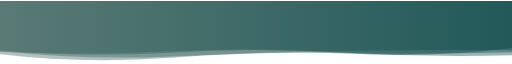
t = 0.00 s
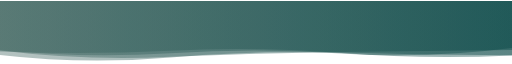
t = 2.78 s
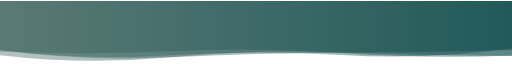
t = 5.55 s
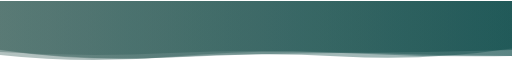
t = 8.33 s

The animated SVG that drew these frames (rendered in a browser with its animation timeline set to each time). Animation: 4 SMIL elements (animate=4); frames cover the first 8.32 s, repeats indefinitely.

<?xml version="1.0" encoding="utf-8"?>
<svg xmlns="http://www.w3.org/2000/svg" xmlns:xlink="http://www.w3.org/1999/xlink" style="margin: auto; background: none; display: block; z-index: 1; position: relative; shape-rendering: auto;" preserveAspectRatio="xMidYMid" viewBox="0 0 3000 362">
<g transform="translate(1500,181) scale(1,1) translate(-1500,-181)"><linearGradient id="lg-0.5041170723086379" x1="0" x2="1" y1="0" y2="0">
  <stop stop-color="#416661" offset="0"></stop>
  <stop stop-color="#004140" offset="1"></stop>
</linearGradient><path d="" fill="url(#lg-0.5041170723086379)" opacity="0.4">
  <animate attributeName="d" dur="33.333333333333336s" repeatCount="indefinite" keyTimes="0;0.333;0.667;1" calcMode="spline" keySplines="0.5 0 0.5 1;0.5 0 0.5 1;0.5 0 0.5 1" begin="0s" values="M0 0L 0 288.0881239976488Q 500 333.1745076791811  1000 302.2315102003639T 2000 303.9661874611728T 3000 274.5942800663726L 3000 0 Z;M0 0L 0 286.70035097274535Q 500 363.75920689786426  1000 331.5747149584825T 2000 326.66354442337143T 3000 277.8257779951765L 3000 0 Z;M0 0L 0 278.1499669006105Q 500 312.94602949423347  1000 293.9997214860711T 2000 282.736981994201T 3000 328.5576798692167L 3000 0 Z;M0 0L 0 288.0881239976488Q 500 333.1745076791811  1000 302.2315102003639T 2000 303.9661874611728T 3000 274.5942800663726L 3000 0 Z"></animate>
</path><path d="" fill="url(#lg-0.5041170723086379)" opacity="0.4">
  <animate attributeName="d" dur="33.333333333333336s" repeatCount="indefinite" keyTimes="0;0.333;0.667;1" calcMode="spline" keySplines="0.5 0 0.5 1;0.5 0 0.5 1;0.5 0 0.5 1" begin="-8.333333333333334s" values="M0 0L 0 335.8655319841288Q 500 349.1144769462391  1000 321.3448710415271T 2000 271.4066614453496T 3000 314.75778120511393L 3000 0 Z;M0 0L 0 294.54193579083653Q 500 314.33701531820543  1000 290.3856353578811T 2000 304.065674240469T 3000 318.1620231761365L 3000 0 Z;M0 0L 0 301.72865545518465Q 500 345.0024568398702  1000 318.56771812301645T 2000 304.0025959700361T 3000 326.34678461265474L 3000 0 Z;M0 0L 0 335.8655319841288Q 500 349.1144769462391  1000 321.3448710415271T 2000 271.4066614453496T 3000 314.75778120511393L 3000 0 Z"></animate>
</path><path d="" fill="url(#lg-0.5041170723086379)" opacity="0.4">
  <animate attributeName="d" dur="33.333333333333336s" repeatCount="indefinite" keyTimes="0;0.333;0.667;1" calcMode="spline" keySplines="0.5 0 0.5 1;0.5 0 0.5 1;0.5 0 0.5 1" begin="-16.666666666666668s" values="M0 0L 0 312.14078959070355Q 500 331.51115750585257  1000 299.0782166416705T 2000 297.7850999694393T 3000 309.311744618044L 3000 0 Z;M0 0L 0 306.5038766402666Q 500 363.7370819215415  1000 334.8432151460236T 2000 309.44735578194195T 3000 278.13160102557816L 3000 0 Z;M0 0L 0 316.6249730229621Q 500 374.4106065995936  1000 329.1322699679692T 2000 300.41071326937976T 3000 322.3417232648907L 3000 0 Z;M0 0L 0 312.14078959070355Q 500 331.51115750585257  1000 299.0782166416705T 2000 297.7850999694393T 3000 309.311744618044L 3000 0 Z"></animate>
</path><path d="" fill="url(#lg-0.5041170723086379)" opacity="0.4">
  <animate attributeName="d" dur="33.333333333333336s" repeatCount="indefinite" keyTimes="0;0.333;0.667;1" calcMode="spline" keySplines="0.5 0 0.5 1;0.5 0 0.5 1;0.5 0 0.5 1" begin="-25s" values="M0 0L 0 285.34174387256274Q 500 355.39756539047886  1000 330.27170366322696T 2000 303.5576876398327T 3000 286.6822617979321L 3000 0 Z;M0 0L 0 275.91936805280767Q 500 314.11461616320224  1000 294.8832304304209T 2000 286.60674434126156T 3000 272.59551204723414L 3000 0 Z;M0 0L 0 293.0695041729662Q 500 346.62320469696266  1000 323.21337720451714T 2000 291.60368203730945T 3000 286.83304565713627L 3000 0 Z;M0 0L 0 285.34174387256274Q 500 355.39756539047886  1000 330.27170366322696T 2000 303.5576876398327T 3000 286.6822617979321L 3000 0 Z"></animate>
</path></g>
</svg>